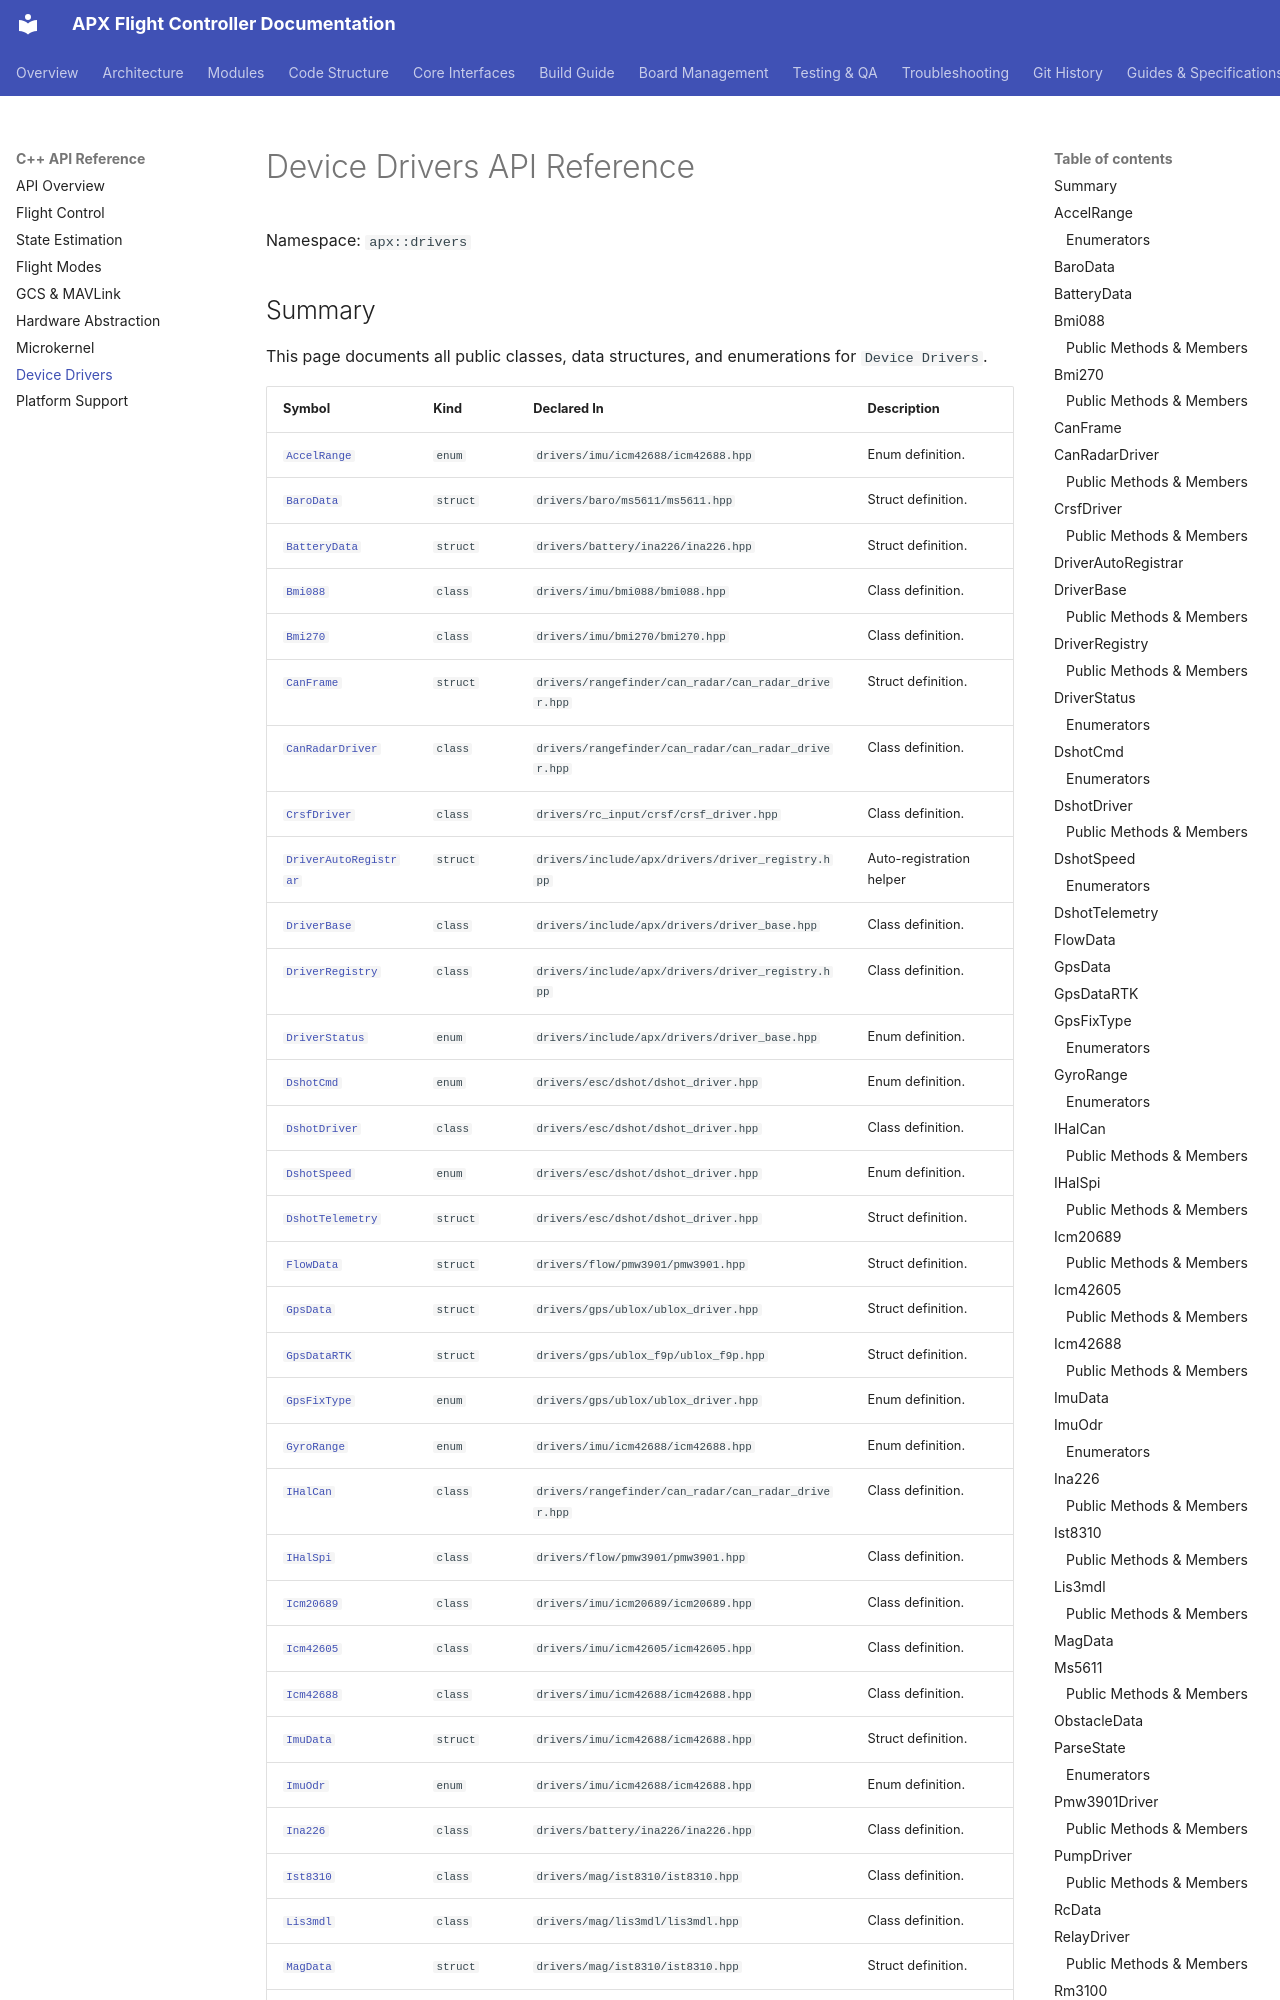

repository: SVPR94/apx-firmware · page: api/drivers/index.html · generator: mkdocs

# Device Drivers API Reference

Namespace: `apx::drivers`

## Summary

This page documents all public classes, data structures, and enumerations for `Device Drivers`.

| Symbol | Kind | Declared In | Description |
|---|---|---|---|
| [`AccelRange`](#accelrange) | `enum` | `drivers/imu/icm42688/icm42688.hpp` | Enum definition. |
| [`BaroData`](#barodata) | `struct` | `drivers/baro/ms5611/ms5611.hpp` | Struct definition. |
| [`BatteryData`](#batterydata) | `struct` | `drivers/battery/ina226/ina226.hpp` | Struct definition. |
| [`Bmi088`](#bmi088) | `class` | `drivers/imu/bmi088/bmi088.hpp` | Class definition. |
| [`Bmi270`](#bmi270) | `class` | `drivers/imu/bmi270/bmi270.hpp` | Class definition. |
| [`CanFrame`](#canframe) | `struct` | `drivers/rangefinder/can_radar/can_radar_driver.hpp` | Struct definition. |
| [`CanRadarDriver`](#canradardriver) | `class` | `drivers/rangefinder/can_radar/can_radar_driver.hpp` | Class definition. |
| [`CrsfDriver`](#crsfdriver) | `class` | `drivers/rc_input/crsf/crsf_driver.hpp` | Class definition. |
| [`DriverAutoRegistrar`](#driverautoregistrar) | `struct` | `drivers/include/apx/drivers/driver_registry.hpp` | Auto-registration helper |
| [`DriverBase`](#driverbase) | `class` | `drivers/include/apx/drivers/driver_base.hpp` | Class definition. |
| [`DriverRegistry`](#driverregistry) | `class` | `drivers/include/apx/drivers/driver_registry.hpp` | Class definition. |
| [`DriverStatus`](#driverstatus) | `enum` | `drivers/include/apx/drivers/driver_base.hpp` | Enum definition. |
| [`DshotCmd`](#dshotcmd) | `enum` | `drivers/esc/dshot/dshot_driver.hpp` | Enum definition. |
| [`DshotDriver`](#dshotdriver) | `class` | `drivers/esc/dshot/dshot_driver.hpp` | Class definition. |
| [`DshotSpeed`](#dshotspeed) | `enum` | `drivers/esc/
